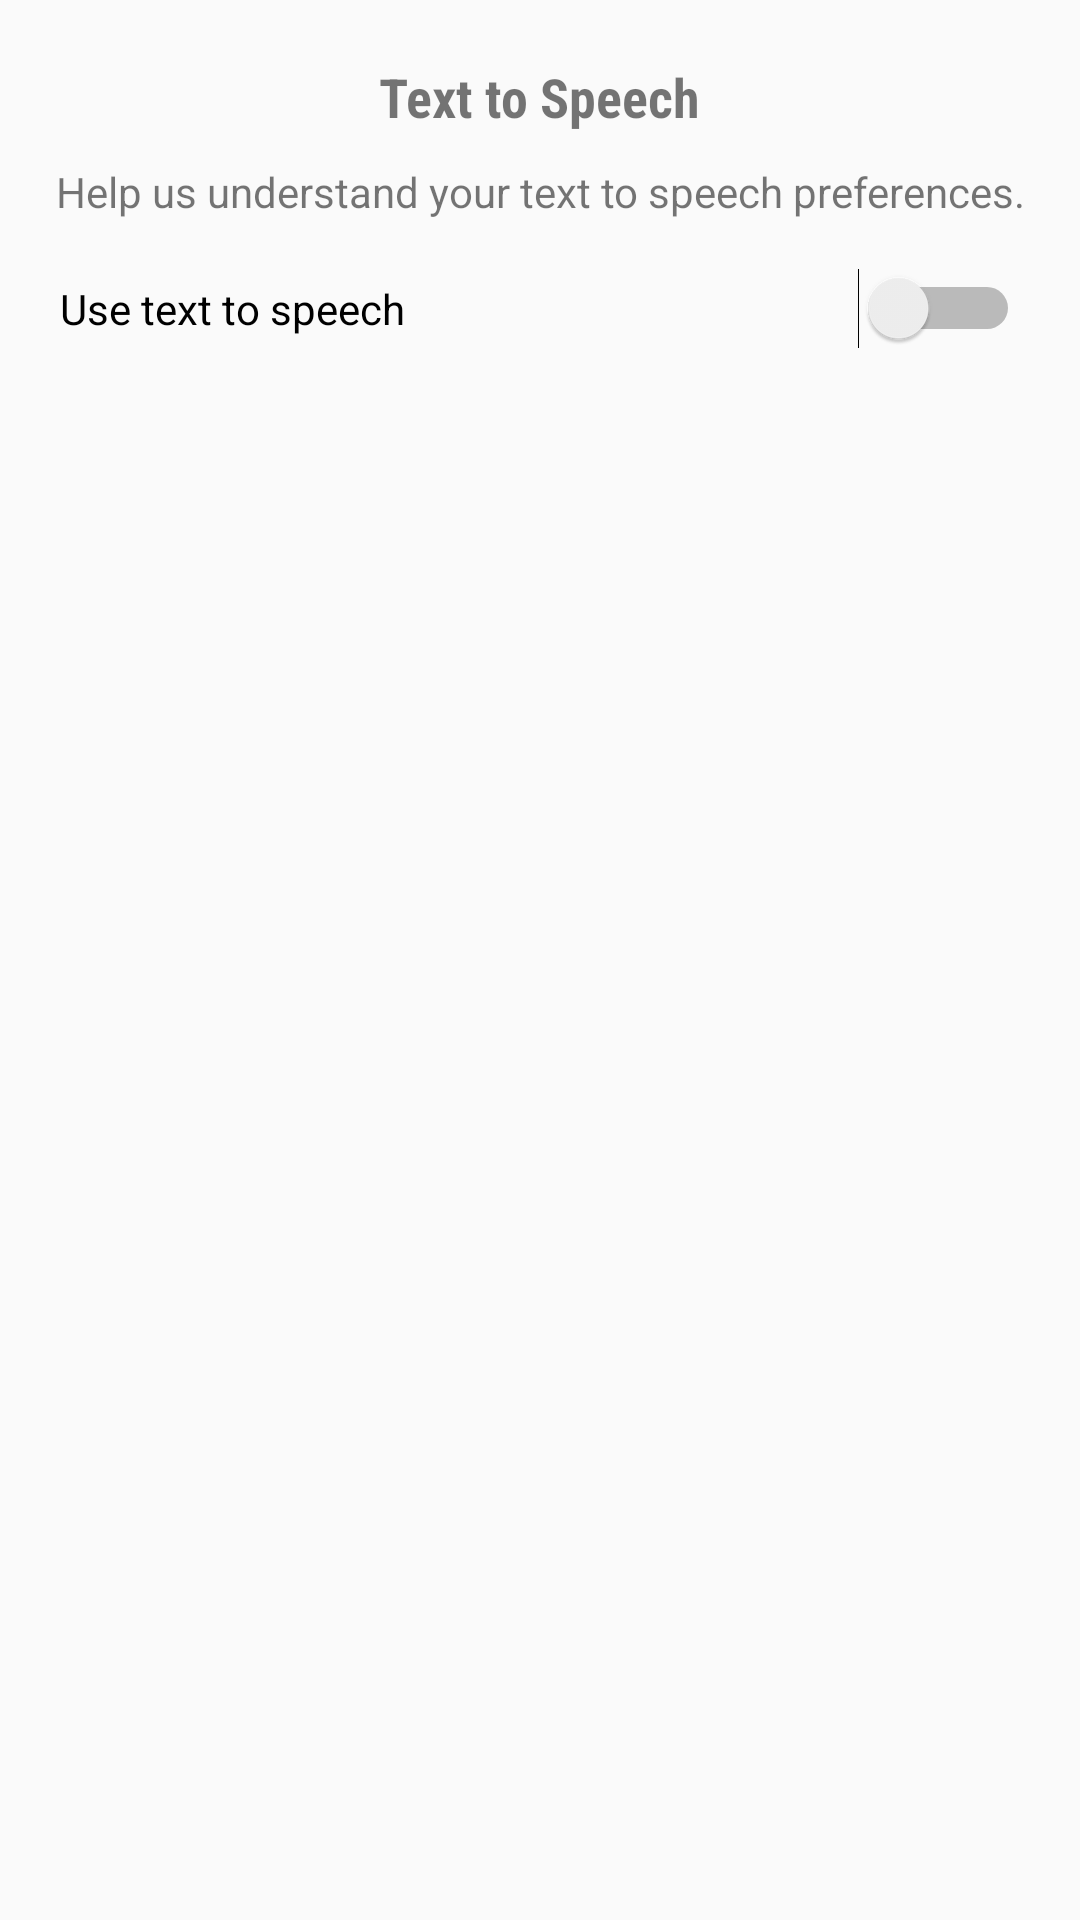

This screen was rendered from an Android layout file. Write that file and the resources it references.
<!-- AndroidManifest.xml: activity theme NoActionBar -->
<!-- res/layout/activity_setup_pg_five.xml -->
<?xml version="1.0" encoding="utf-8"?>
<RelativeLayout xmlns:android="http://schemas.android.com/apk/res/android"
    xmlns:app="http://schemas.android.com/apk/res-auto"
    xmlns:tools="http://schemas.android.com/tools"
    android:layout_width="match_parent"
    android:layout_height="match_parent"
    tools:context="org.tensorflow.demo.SetupPgFiveActivity">

    <ImageView
        android:id="@+id/imageView"
        android:layout_width="wrap_content"
        android:layout_height="wrap_content"
        android:layout_below="@+id/textView"
        android:layout_centerHorizontal="true"
        android:layout_margin="5dp"
        app:srcCompat="@drawable/ic_text_to_speech" />

    <TextView
        android:id="@+id/textView"
        android:layout_width="wrap_content"
        android:layout_height="wrap_content"
        android:layout_below="@+id/imageButton6"
        android:layout_centerHorizontal="true"
        android:fontFamily="sans-serif-condensed"
        android:text="@string/setup_pg5_title"
        android:textAlignment="center"
        android:textSize="18sp"
        android:textStyle="bold"
        android:typeface="serif" />

    <TextView
        android:id="@+id/textView2"
        android:layout_width="wrap_content"
        android:layout_height="wrap_content"
        android:layout_alignEnd="@+id/imageButton6"
        android:layout_alignStart="@+id/imageButton3"
        android:layout_below="@+id/imageView"
        android:text="@string/setup_pg5_description"
        android:textAlignment="center" />

    <ImageButton
        android:id="@+id/imageButton3"
        android:layout_width="wrap_content"
        android:layout_height="wrap_content"
        android:layout_alignParentBottom="true"
        android:layout_alignParentStart="true"
        android:layout_margin="10dp"
        android:background="@android:color/transparent"
        android:onClick="gotoPrev"
        app:srcCompat="@drawable/ic_prev" />

    <ImageButton
        android:id="@+id/imageButton5"
        android:layout_width="wrap_content"
        android:layout_height="wrap_content"
        android:layout_alignEnd="@+id/textView2"
        android:layout_alignTop="@+id/imageButton3"
        android:background="@android:color/transparent"
        android:onClick="gotoNext"
        app:srcCompat="@drawable/ic_next" />

    <ImageButton
        android:id="@+id/imageButton6"
        android:layout_width="wrap_content"
        android:layout_height="wrap_content"
        android:layout_alignParentEnd="true"
        android:layout_alignParentTop="true"
        android:layout_margin="10dp"
        android:background="@android:color/transparent"
        android:onClick="gotoSkip"
        app:srcCompat="@drawable/ic_skip" />

    <Space
        android:id="@+id/space"
        android:layout_width="wrap_content"
        android:layout_height="wrap_content"
        android:layout_below="@+id/textView2"
        android:layout_centerHorizontal="true"
        android:layout_margin="10dp" />

    <Switch
        android:id="@+id/switch_set_tts"
        android:layout_width="wrap_content"
        android:layout_height="wrap_content"
        android:layout_alignEnd="@+id/textView2"
        android:layout_alignStart="@+id/textView2"
        android:layout_alignTop="@+id/space"
        android:padding="10dp"
        android:text="@string/pref_title_set_tts" />

    <ImageView
        android:id="@+id/imageView6"
        android:layout_width="wrap_content"
        android:layout_height="wrap_content"
        android:layout_alignBottom="@+id/imageButton3"
        android:layout_alignEnd="@+id/imageView"
        android:layout_alignStart="@+id/imageView"
        android:layout_alignTop="@+id/imageButton3"
        app:srcCompat="@drawable/sc_pg5" />

</RelativeLayout>
<!-- resources referenced by this layout -->
<resources>
  <!-- drawable ic_next: png bitmap (drawable, 1924 bytes) -->
  <!-- drawable ic_prev: png bitmap (drawable, 1956 bytes) -->
  <!-- drawable ic_skip: png bitmap (drawable, 2058 bytes) -->
  <!-- drawable ic_text_to_speech: png bitmap (drawable, 4630 bytes) -->
  <!-- drawable sc_pg5: png bitmap (drawable, 3526 bytes) -->
  <string name="pref_title_set_tts">Use text to speech</string>
  <string name="setup_pg5_description">Help us understand your text to speech preferences.</string>
  <string name="setup_pg5_title">Text to Speech</string>
  <style name="NoActionBar" parent="Theme.AppCompat.Light.NoActionBar">
          <item name="android:windowActionBar">false</item>
          <item name="android:windowNoTitle">true</item>
      </style>
</resources>
